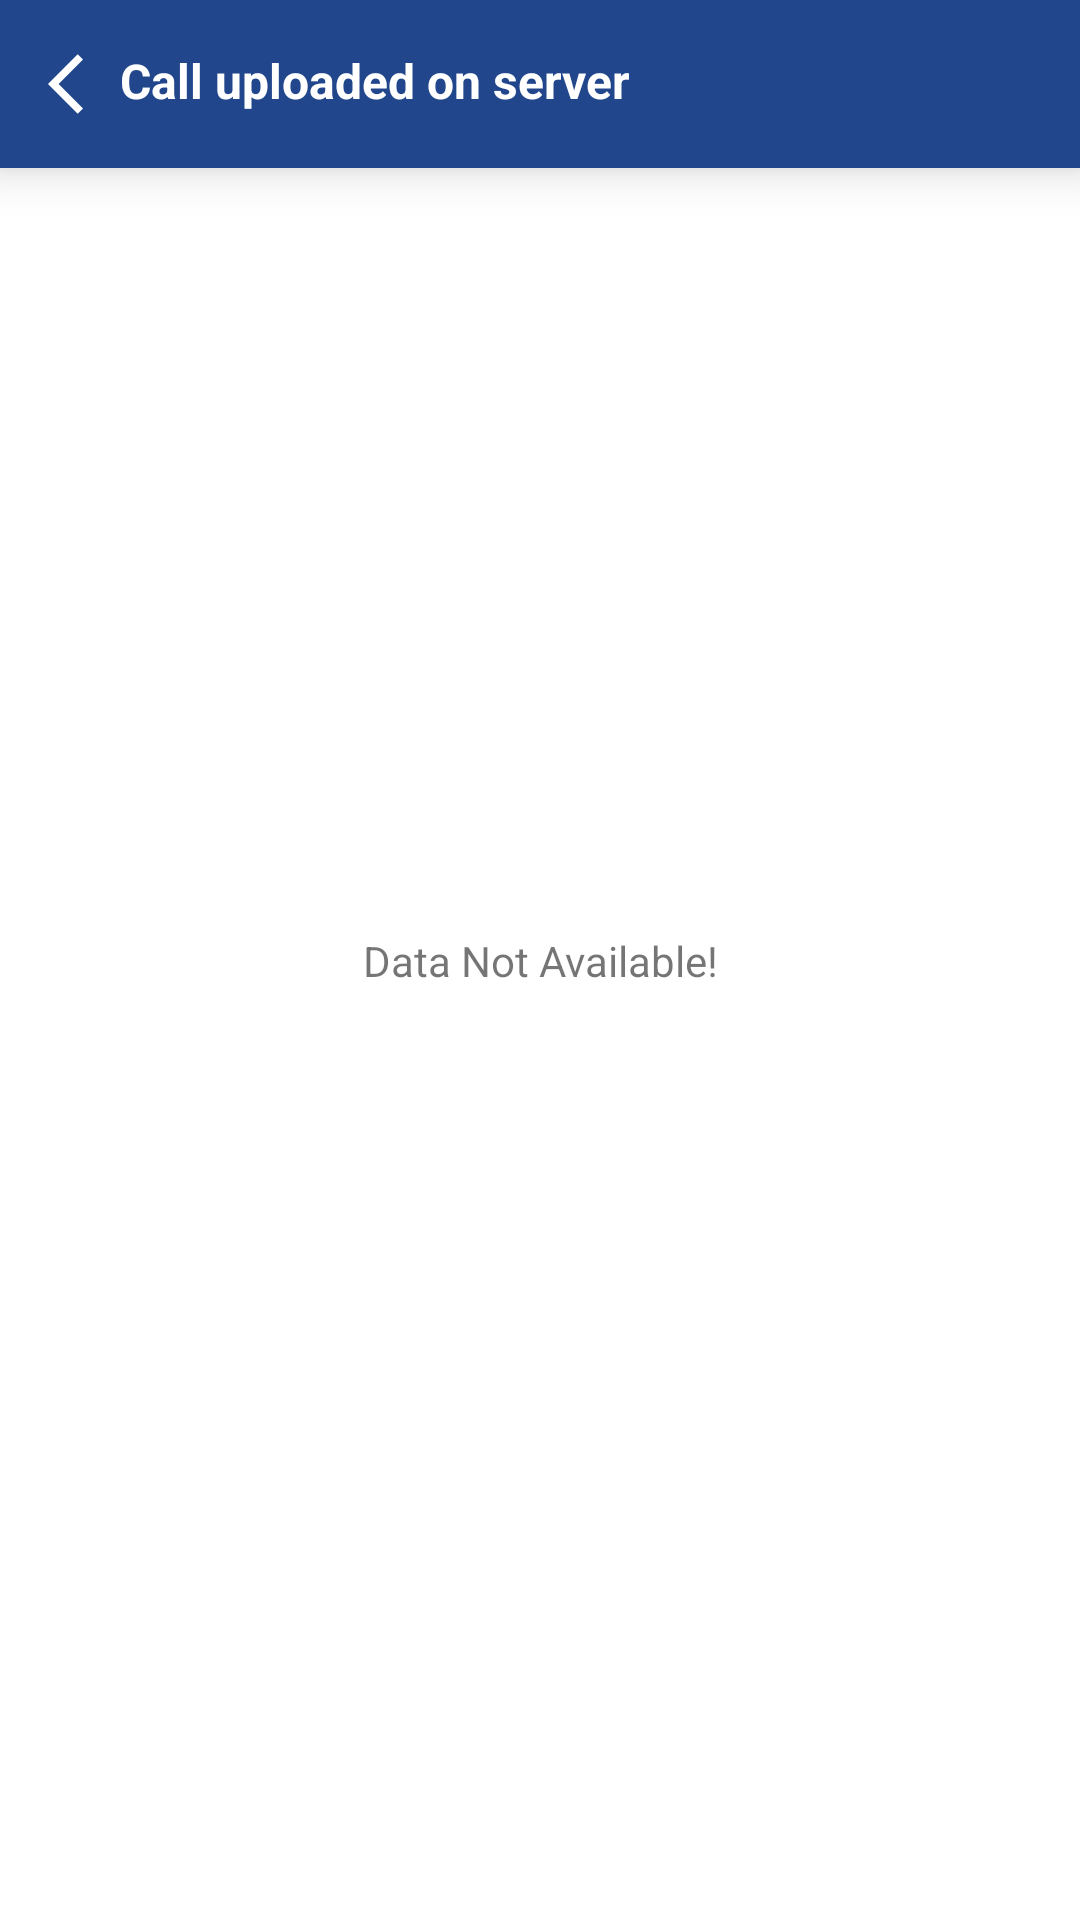

Write the Android layout XML for this screen, with the resource values it uses.
<!-- AndroidManifest.xml: application theme Theme.CallTracker -->
<!-- res/layout/activity_call_upload_center.xml -->
<?xml version="1.0" encoding="utf-8"?>
<androidx.constraintlayout.widget.ConstraintLayout xmlns:android="http://schemas.android.com/apk/res/android"
    xmlns:app="http://schemas.android.com/apk/res-auto"
    xmlns:tools="http://schemas.android.com/tools"
    android:layout_width="match_parent"
    android:layout_height="match_parent"
    tools:context=".ui.callupdatecenter.CallUploadCenterActivity">

    <LinearLayout
        android:id="@+id/linearLayout"
        android:layout_width="match_parent"
        android:layout_height="wrap_content"
        android:background="@color/colorAccent"
        android:elevation="10dp"
        android:weightSum="1"
        app:layout_constraintEnd_toEndOf="parent"
        app:layout_constraintStart_toStartOf="parent"
        app:layout_constraintTop_toTopOf="parent">

        <TextView
            android:id="@+id/backBtn"
            android:layout_width="0dp"
            android:layout_weight=".9"
            android:layout_height="wrap_content"
            android:paddingVertical="16dp"
            android:paddingStart="16dp"
            android:text="@string/uploadCallsOnServer"
            android:textColor="@color/white"
            android:textSize="16sp"
            android:textStyle="bold"
            app:drawableLeftCompat="@drawable/back"
            tools:ignore="RtlSymmetry" />
        <ImageView
            android:id="@+id/refresh"
            android:layout_width="0dp"
            android:layout_weight=".1"
            android:layout_height="wrap_content"
            android:layout_marginEnd="16dp"
            android:layout_gravity="center"
            android:padding="5dp"
            android:src="@drawable/baseline_refresh_24"
            />
    </LinearLayout>


    <LinearLayout
        android:id="@+id/linearLayout2"
        android:layout_width="match_parent"
        android:layout_height="wrap_content"
        android:weightSum="3"
        android:visibility="gone"
        app:layout_constraintTop_toBottomOf="@+id/linearLayout">

        <TextView
            android:id="@+id/All"
            android:layout_width="0dp"
            android:layout_weight="1"
            android:layout_height="wrap_content"
            android:layout_marginHorizontal="16dp"
            android:layout_marginVertical="16dp"
            android:layout_marginBottom="128dp"
            android:background="@drawable/fill_main_btn"
            android:paddingVertical="10dp"
            android:text="@string/all"
            android:textAlignment="center"
            android:textColor="@color/white" />
        <TextView
            android:id="@+id/complete"
            android:layout_width="0dp"
            android:layout_weight="1"
            android:layout_height="wrap_content"
            android:layout_marginHorizontal="16dp"
            android:layout_marginVertical="16dp"
            android:layout_marginBottom="128dp"
            android:background="@drawable/fill_main_white_btn"
            android:paddingVertical="10dp"
            android:text="@string/completed"
            android:textAlignment="center"
            android:textColor="@color/black" />
        <TextView
            android:id="@+id/pending"
            android:layout_width="0dp"
            android:layout_weight="1"
            android:layout_height="wrap_content"
            android:layout_marginHorizontal="16dp"
            android:layout_marginVertical="16dp"
            android:layout_marginBottom="128dp"
            android:background="@drawable/fill_main_white_btn"
            android:paddingVertical="10dp"
            android:text="@string/pending"
            android:textAlignment="center"
            android:textColor="@color/black" />
    </LinearLayout>

    <androidx.recyclerview.widget.RecyclerView
        android:id="@+id/allRestrictedContactListRecycler"
        android:layout_width="match_parent"
        android:layout_height="0dp"
        android:layout_marginStart="8dp"
        android:layout_marginEnd="8dp"
        android:layout_marginBottom="16dp"
        android:orientation="vertical"
        app:layoutManager="androidx.recyclerview.widget.LinearLayoutManager"
        app:layout_constraintBottom_toBottomOf="parent"
        app:layout_constraintEnd_toEndOf="parent"
        app:layout_constraintStart_toStartOf="parent"
        app:layout_constraintTop_toBottomOf="@+id/linearLayout2" />

    <TextView
        android:id="@+id/emptyContact"
        android:layout_width="wrap_content"
        android:layout_height="wrap_content"
        android:text="@string/no_contacts_found"
        app:layout_constraintBottom_toBottomOf="parent"
        app:layout_constraintEnd_toEndOf="parent"
        app:layout_constraintStart_toStartOf="parent"
        app:layout_constraintTop_toTopOf="parent" />



</androidx.constraintlayout.widget.ConstraintLayout>
<!-- resources referenced by this layout -->
<resources>
  <color name="black">#000000</color>
  <color name="colorAccent">#21468C</color>
  <color name="white">#ffffff</color>
  <!-- drawable back (drawable) -->
  <vector android:height="24dp" android:tint="@android:color/white"
      android:viewportHeight="24" android:viewportWidth="24"
      android:width="24dp" xmlns:android="http://schemas.android.com/apk/res/android">
      <path android:fillColor="@android:color/white" android:pathData="M11.67,3.87L9.9,2.1 0,12l9.9,9.9 1.77,-1.77L3.54,12z"/>
  </vector>
  <!-- drawable fill_main_btn (drawable) -->
  <?xml version="1.0" encoding="utf-8"?>
  <selector xmlns:android="http://schemas.android.com/apk/res/android">
      <item>
          <shape>
  
              <stroke android:width="1dp"
                  android:color="@color/colorAccent"
                  />
              <solid android:color="@color/colorAccent"/>
              <corners android:radius="6dp"/>
  
          </shape>
      </item>
  
  </selector>
  <!-- drawable fill_main_white_btn (drawable) -->
  <?xml version="1.0" encoding="utf-8"?>
  <selector xmlns:android="http://schemas.android.com/apk/res/android">
      <item>
          <shape>
  
              <stroke android:width="1dp"
                  android:color="@color/colorAccent"
                  />
              <solid android:color="@color/white"/>
              <corners android:radius="6dp"/>
  
          </shape>
      </item>
  
  </selector>
  <string name="all">All </string>
  <string name="completed">Completed</string>
  <string name="no_contacts_found">Data Not Available!</string>
  <string name="pending">Pending</string>
  <string name="uploadCallsOnServer">Call uploaded on server</string>
  <style name="Theme.CallTracker" parent="Base.Theme.CallTracker" />
  <style name="Base.Theme.CallTracker" parent="Theme.MaterialComponents.Light.NoActionBar">
          
           <item name="colorPrimary">@color/colorPrimary</item>
           <item name="colorPrimaryDark">@color/colorPrimaryDark</item>
           <item name="colorAccent">@color/colorAccent</item>
      </style>
  <color name="colorPrimary">#007AFF</color>
  <color name="colorPrimaryDark">#21468C</color>
</resources>
